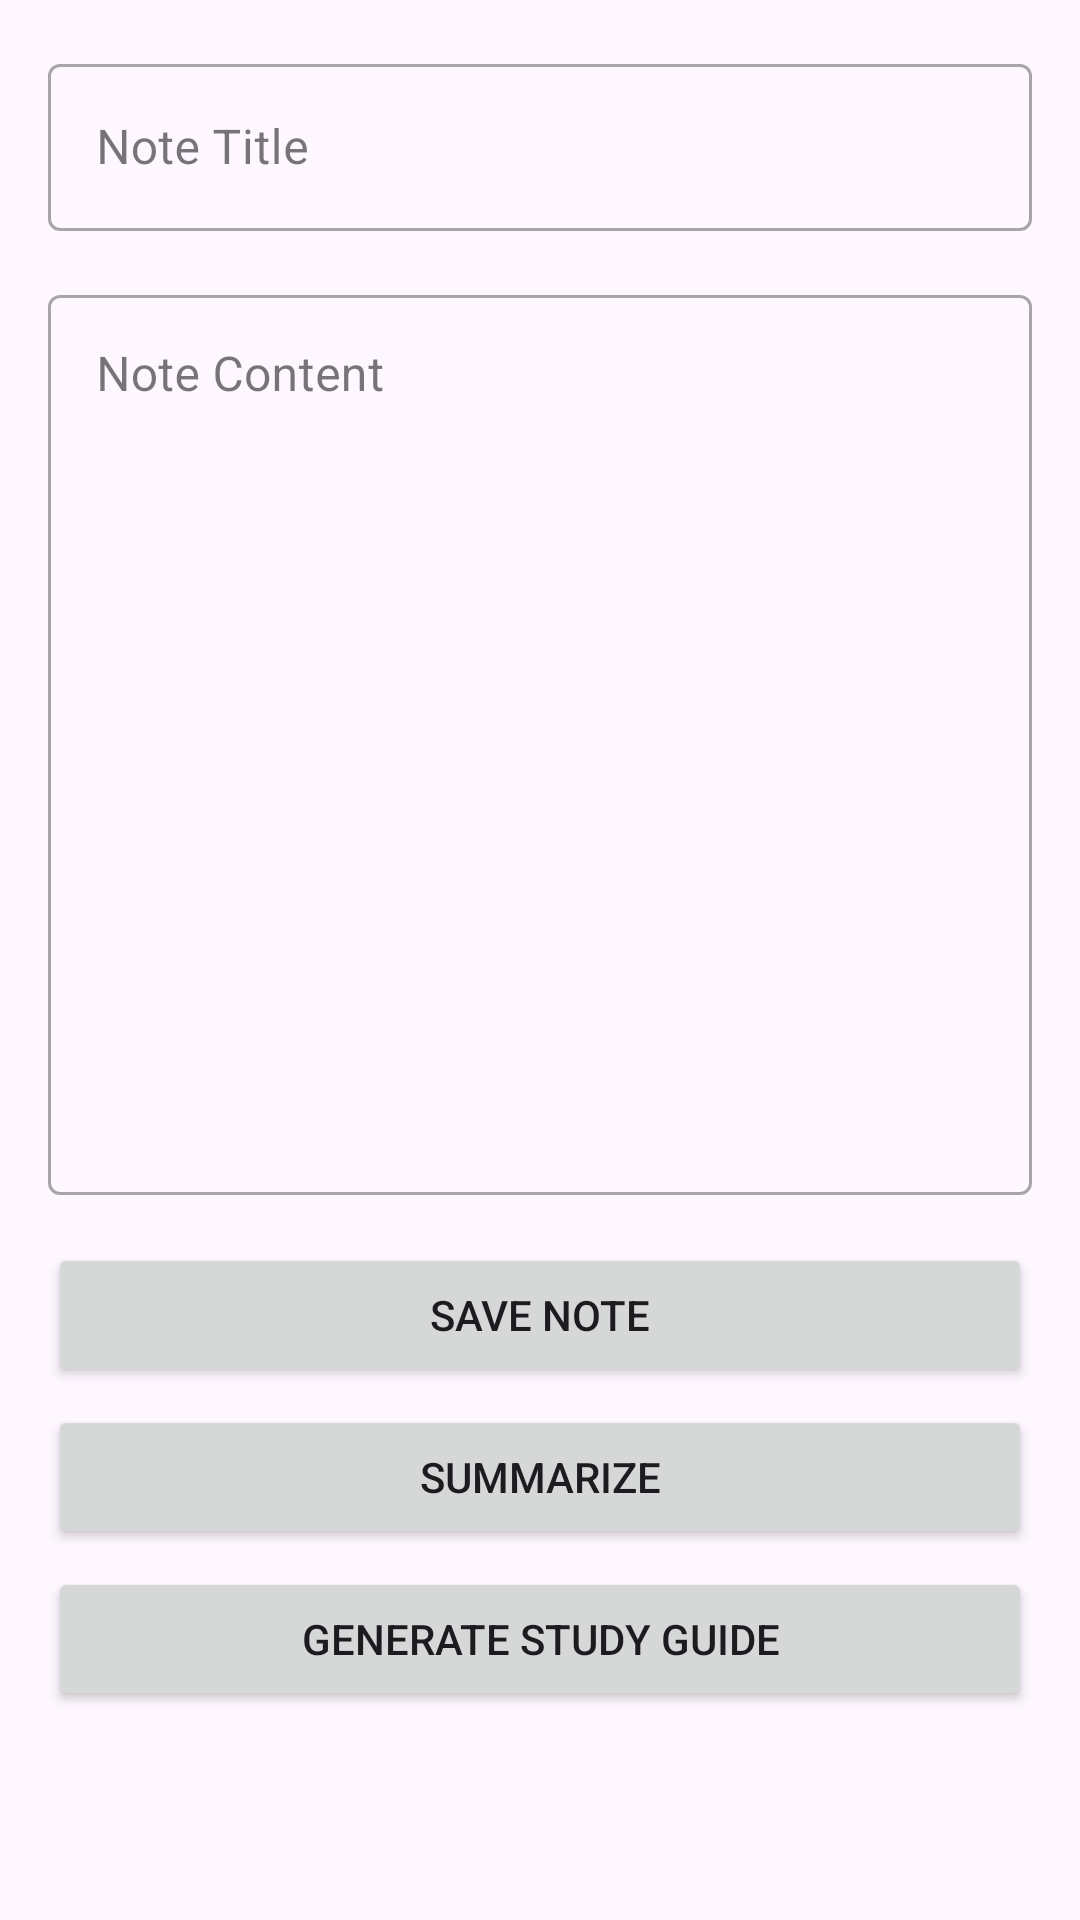

The Android layout XML behind this screen, and the referenced resources:
<!-- AndroidManifest.xml: application theme Theme.YourLearningAssistant -->
<!-- res/layout/fragment_note_details.xml -->
<?xml version="1.0" encoding="utf-8"?>
<androidx.coordinatorlayout.widget.CoordinatorLayout
    xmlns:android="http://schemas.android.com/apk/res/android"
    android:layout_width="match_parent"
    android:layout_height="match_parent"
    xmlns:app="http://schemas.android.com/apk/res-auto">

    <ScrollView
        android:layout_width="match_parent"
        android:layout_height="match_parent"
        android:padding="16dp">

        <LinearLayout
            android:layout_width="match_parent"
            android:layout_height="wrap_content"
            android:orientation="vertical">

            <com.google.android.material.textfield.TextInputLayout
                android:layout_width="match_parent"
                android:layout_height="wrap_content"
                android:layout_marginBottom="16dp"
                style="@style/Widget.MaterialComponents.TextInputLayout.OutlinedBox">

                <com.google.android.material.textfield.TextInputEditText
                    android:id="@+id/note_title_edit"
                    android:layout_width="match_parent"
                    android:layout_height="wrap_content"
                    android:hint="Note Title"
                    android:inputType="text"/>
            </com.google.android.material.textfield.TextInputLayout>

            <com.google.android.material.textfield.TextInputLayout
                android:layout_width="match_parent"
                android:layout_height="wrap_content"
                style="@style/Widget.MaterialComponents.TextInputLayout.OutlinedBox">

                <com.google.android.material.textfield.TextInputEditText
                    android:id="@+id/note_content_edit"
                    android:layout_width="match_parent"
                    android:layout_height="300dp"
                    android:hint="Note Content"
                    android:gravity="top|start"
                    android:inputType="textMultiLine"/>
            </com.google.android.material.textfield.TextInputLayout>

            <Button
                android:id="@+id/save_note_button"
                android:layout_width="match_parent"
                android:layout_height="wrap_content"
                android:layout_marginTop="16dp"
                android:text="Save Note"/>

            <Button
                android:id="@+id/summarizeButton"
                android:layout_width="match_parent"
                android:layout_height="wrap_content"
                android:layout_marginTop="6dp"
                android:text="Summarize"/>

            <Button
                android:id="@+id/generateStudyDetailsButton"
                android:layout_width="match_parent"
                android:layout_height="wrap_content"
                android:text="Generate Study Guide"
                android:layout_marginTop="6dp"
                android:layout_below="@id/summarizeButton"/>
        </LinearLayout>
    </ScrollView>

</androidx.coordinatorlayout.widget.CoordinatorLayout>
<!-- resources referenced by this layout -->
<resources>
  <style name="Theme.YourLearningAssistant" parent="Base.Theme.YourLearningAssistant" />
  <style name="Base.Theme.YourLearningAssistant" parent="Theme.Material3.DayNight.NoActionBar">
          
          
      </style>
</resources>
